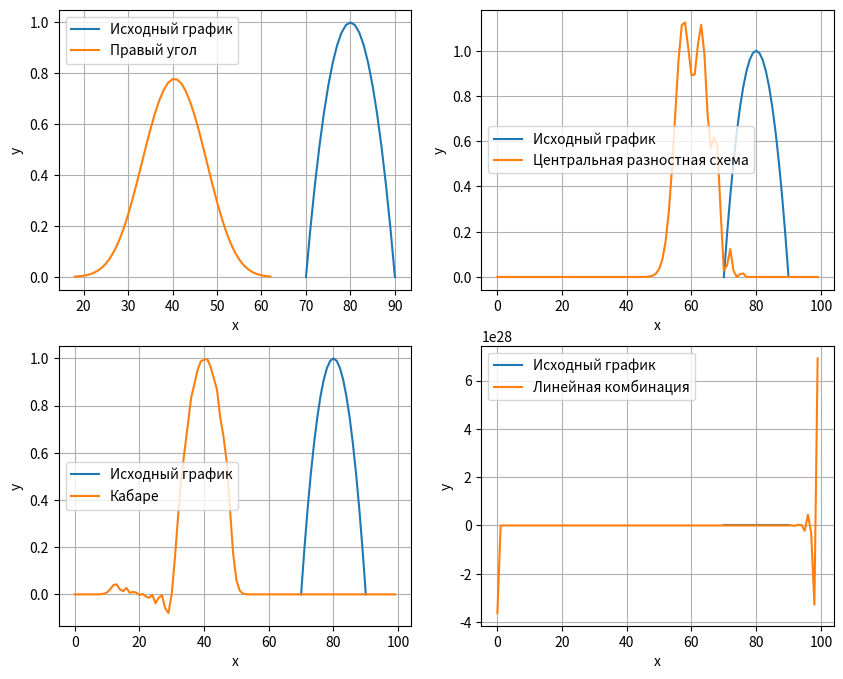

Reproduce this figure in Python.
import matplotlib.pyplot as plt

def defaultFun(x):
    return -(x**2 / 100) + 8*x / 5 - 63

n = 100
m = 100
v = -0.4
t = 1
h = 1
alpha = v * t / h
x = []

defaultValues = []

def add_value_if_positive(value):
    if value >= 0:
        return value
    else:
        return None

for i in range(n):
    x.append(i)

for i in range(n):
    value = defaultFun(i)
    defaultValues.append(add_value_if_positive(value))

def right_corner(c, c_next, alpha):

    if c == None: 
        c = 0

    if c_next == None: 
        c_next = 0

    return c - alpha * (c_next - c)

right_corner_values = [[*defaultValues]]

for i in range(1, n):
    right_corner_values.append([])
    for k in range(m):
        result = right_corner(
            right_corner_values[i - 1][k],
            right_corner_values[i - 1][k + 1] if k + 1 < len(right_corner_values[i - 1]) else None,
            alpha
        )
        right_corner_values[i].append(result)

right_corner_values = right_corner_values[-1]
right_corner_values = [value if value >= 0.001 else None for value in right_corner_values]

def central_difference(c, c_next, c_prev, alpha):

    if c == None: 
        c = 0

    if c_next == None: 
        c_next = 0

    if c_prev == None: 
        c_prev = 0

    return c - alpha * ((c_next - c_prev) / 4)

central_difference_values = [[*defaultValues]]

for i in range(1, n):
    central_difference_values.append([])
    for k in range(m):
        result = round(central_difference(
            central_difference_values[i - 1][k],
            central_difference_values[i - 1][k + 1] if k + 1 < len(central_difference_values[i - 1]) else 0,
            central_difference_values[i - 1][k - 1] if k - 1 >= 0 else 0,
            alpha
        ), 5)
        central_difference_values[i].append(result if result > 0 else 0)

central_difference_values = central_difference_values[-1]

def kabare(c, c_next, cc_next, alpha):

    if c == None: 
        c = 0

    if c_next == None: 
        c_next = 0

    if cc_next == None: 
        cc_next = 0


    return c - c_next + cc_next - 2 * alpha * (c_next - c)

kabare_values = [[*defaultValues]]

for i in range(1, n):
    kabare_values.append([])
    for k in range(m):
        if not (i == 1):
            if len(kabare_values[i - 2]) > k + 1:
                cc_next = kabare_values[i - 2][k + 1]
            elif len(kabare_values[i - 1]) > k + 1:
                cc_next = kabare_values[i - 1][k + 1]
            else:
                cc_next = 0
        else:
            cc_next = kabare_values[i - 1][k + 1] if len(kabare_values[i - 1]) > k + 1 else 0

        result = kabare(
            kabare_values[i - 1][k],
            kabare_values[i - 1][k + 1] if k + 1 < len(kabare_values[i - 1]) else 0,
            cc_next, 
            alpha,
        )
        kabare_values[i].append(result)

kabare_values = kabare_values[-1]

lin_comb_values = [[*defaultValues]]

def lin_comb(c, c_next, cc_prev, alpha, c_prev):

    if c == None: 
        c = 0

    if c_next == None: 
        c_next = 0

    if cc_prev == None: 
        cc_prev = 0
        
    if c_prev == None: 
        c_prev = 0
    

    return c - (c_prev - cc_prev) / 2 - alpha * (c_next + 4 * c - 5 * c_prev) / 4

for i in range(1, n):
    lin_comb_values.append([])
    for k in range(m):
        if not (i == 1):
            if 0 > k - 1:
                cc_prev = lin_comb_values[i - 2][k - 1]
            else:
                cc_prev = 0
        else:
            cc_prev = lin_comb_values[i - 1][k - 1] if k - 1 > 0 else 0

        result = lin_comb(
            lin_comb_values[i - 1][k],
            lin_comb_values[i - 1][k + 1] if k + 1 < len(lin_comb_values[i - 1]) else 0,
            cc_prev, 
            alpha,
            lin_comb_values[i - 1][k - 1] if k - 1 > 0 else 0,
        )
        lin_comb_values[i].append(result)

lin_comb_values = lin_comb_values[-1]        
    
fig, axs = plt.subplots(2, 2, figsize=(10, 8))

axs[0, 0].plot(x, defaultValues, label='Исходный график')
axs[0, 0].plot(x, right_corner_values, label='Правый угол')
axs[0, 0].set_xlabel('x')
axs[0, 0].set_ylabel('y')
axs[0, 0].grid(True)
axs[0, 0].legend()

axs[0, 1].plot(x, defaultValues, label='Исходный график')
axs[0, 1].plot(x, central_difference_values, label='Центральная разностная схема')
axs[0, 1].set_xlabel('x')
axs[0, 1].set_ylabel('y')
axs[0, 1].grid(True)
axs[0, 1].legend()

axs[1, 0].plot(x, defaultValues, label='Исходный график')
axs[1, 0].plot(x, kabare_values, label='Кабаре')
axs[1, 0].set_xlabel('x')
axs[1, 0].set_ylabel('y')
axs[1, 0].grid(True)
axs[1, 0].legend()

axs[1, 1].plot(x, defaultValues, label='Исходный график')
axs[1, 1].plot(x, lin_comb_values, label='Линейная комбинация')
axs[1, 1].set_xlabel('x')
axs[1, 1].set_ylabel('y')
axs[1, 1].grid(True)
axs[1, 1].legend()


plt.show()